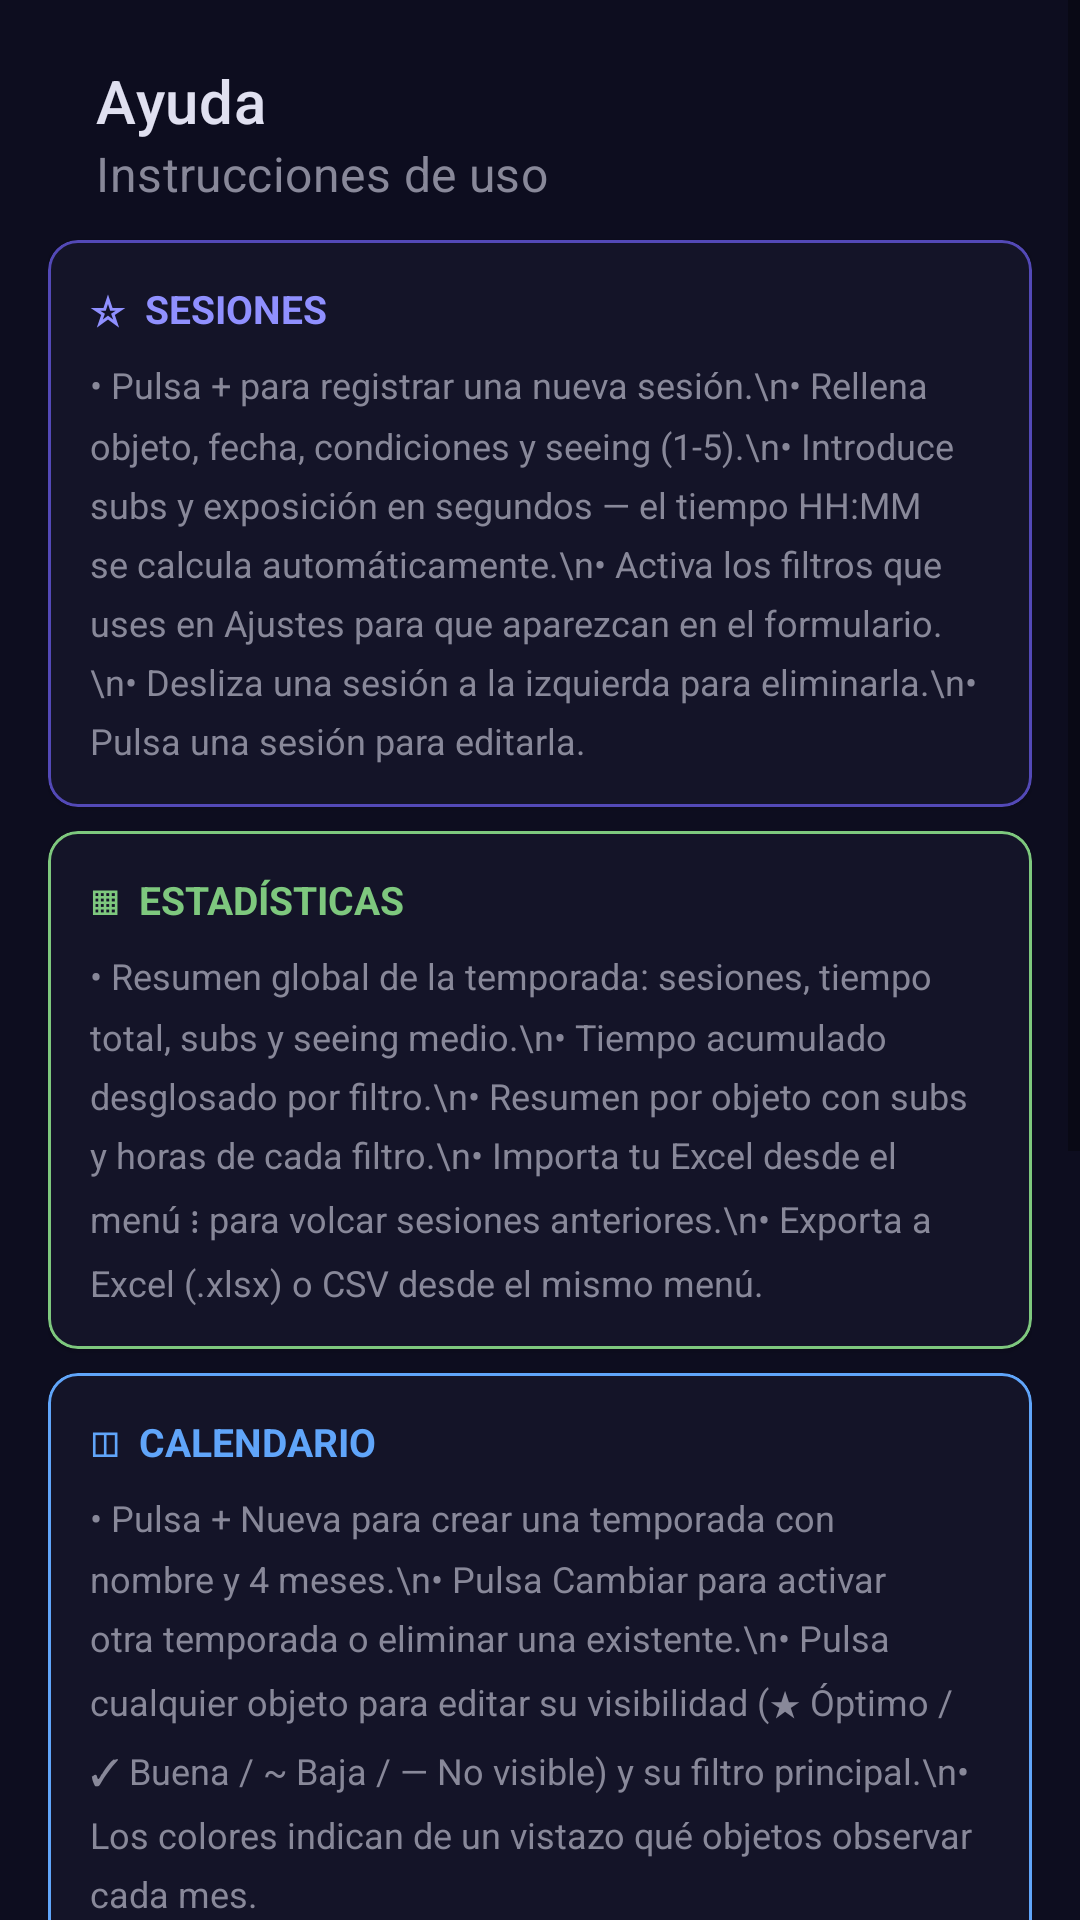

Write the Android layout XML for this screen, with the resource values it uses.
<!-- AndroidManifest.xml: application theme Theme.AstroLog -->
<!-- res/layout/fragment_help.xml -->
<?xml version="1.0" encoding="utf-8"?>
<ScrollView xmlns:android="http://schemas.android.com/apk/res/android"
    xmlns:app="http://schemas.android.com/apk/res-auto"
    android:layout_width="match_parent"
    android:layout_height="match_parent"
    android:background="@color/background_dark">

    <LinearLayout android:layout_width="match_parent" android:layout_height="wrap_content"
        android:orientation="vertical" android:padding="16dp">

        <com.google.android.material.appbar.MaterialToolbar
            android:layout_width="match_parent" android:layout_height="?attr/actionBarSize"
            app:title="Ayuda" app:titleTextColor="@color/text_primary"
            app:subtitle="Instrucciones de uso" app:subtitleTextColor="@color/text_secondary" />

        
        <com.google.android.material.card.MaterialCardView
            android:layout_width="match_parent" android:layout_height="wrap_content"
            android:layout_marginTop="8dp" android:layout_marginBottom="8dp"
            app:cardBackgroundColor="@color/surface_dark" app:cardCornerRadius="10dp"
            app:strokeColor="@color/accent_purple" app:strokeWidth="1dp">
            <LinearLayout android:layout_width="match_parent" android:layout_height="wrap_content"
                android:orientation="vertical" android:padding="14dp">
                <TextView android:layout_width="wrap_content" android:layout_height="wrap_content"
                    android:text="☆  SESIONES" android:textColor="@color/accent_purple_light"
                    android:textSize="13sp" android:textStyle="bold" android:layout_marginBottom="8dp" />
                <TextView android:layout_width="wrap_content" android:layout_height="wrap_content"
                    android:textColor="@color/text_secondary" android:textSize="12sp"
                    android:lineSpacingMultiplier="1.4"
                    android:text="• Pulsa + para registrar una nueva sesión.\n• Rellena objeto, fecha, condiciones y seeing (1-5).\n• Introduce subs y exposición en segundos — el tiempo HH:MM se calcula automáticamente.\n• Activa los filtros que uses en Ajustes para que aparezcan en el formulario.\n• Desliza una sesión a la izquierda para eliminarla.\n• Pulsa una sesión para editarla." />
            </LinearLayout>
        </com.google.android.material.card.MaterialCardView>

        
        <com.google.android.material.card.MaterialCardView
            android:layout_width="match_parent" android:layout_height="wrap_content"
            android:layout_marginBottom="8dp"
            app:cardBackgroundColor="@color/surface_dark" app:cardCornerRadius="10dp"
            app:strokeColor="@color/filter_lpro" app:strokeWidth="1dp">
            <LinearLayout android:layout_width="match_parent" android:layout_height="wrap_content"
                android:orientation="vertical" android:padding="14dp">
                <TextView android:layout_width="wrap_content" android:layout_height="wrap_content"
                    android:text="▦  ESTADÍSTICAS" android:textColor="@color/filter_lpro"
                    android:textSize="13sp" android:textStyle="bold" android:layout_marginBottom="8dp" />
                <TextView android:layout_width="wrap_content" android:layout_height="wrap_content"
                    android:textColor="@color/text_secondary" android:textSize="12sp"
                    android:lineSpacingMultiplier="1.4"
                    android:text="• Resumen global de la temporada: sesiones, tiempo total, subs y seeing medio.\n• Tiempo acumulado desglosado por filtro.\n• Resumen por objeto con subs y horas de cada filtro.\n• Importa tu Excel desde el menú ⋮ para volcar sesiones anteriores.\n• Exporta a Excel (.xlsx) o CSV desde el mismo menú." />
            </LinearLayout>
        </com.google.android.material.card.MaterialCardView>

        
        <com.google.android.material.card.MaterialCardView
            android:layout_width="match_parent" android:layout_height="wrap_content"
            android:layout_marginBottom="8dp"
            app:cardBackgroundColor="@color/surface_dark" app:cardCornerRadius="10dp"
            app:strokeColor="@color/vis_good" app:strokeWidth="1dp">
            <LinearLayout android:layout_width="match_parent" android:layout_height="wrap_content"
                android:orientation="vertical" android:padding="14dp">
                <TextView android:layout_width="wrap_content" android:layout_height="wrap_content"
                    android:text="◫  CALENDARIO" android:textColor="@color/vis_good"
                    android:textSize="13sp" android:textStyle="bold" android:layout_marginBottom="8dp" />
                <TextView android:layout_width="wrap_content" android:layout_height="wrap_content"
                    android:textColor="@color/text_secondary" android:textSize="12sp"
                    android:lineSpacingMultiplier="1.4"
                    android:text="• Pulsa + Nueva para crear una temporada con nombre y 4 meses.\n• Pulsa Cambiar para activar otra temporada o eliminar una existente.\n• Pulsa cualquier objeto para editar su visibilidad (★ Óptimo / ✓ Buena / ~ Baja / — No visible) y su filtro principal.\n• Los colores indican de un vistazo qué objetos observar cada mes." />
            </LinearLayout>
        </com.google.android.material.card.MaterialCardView>

        
        <com.google.android.material.card.MaterialCardView
            android:layout_width="match_parent" android:layout_height="wrap_content"
            android:layout_marginBottom="8dp"
            app:cardBackgroundColor="@color/surface_dark" app:cardCornerRadius="10dp"
            app:strokeColor="@color/filter_ha" app:strokeWidth="1dp">
            <LinearLayout android:layout_width="match_parent" android:layout_height="wrap_content"
                android:orientation="vertical" android:padding="14dp">
                <TextView android:layout_width="wrap_content" android:layout_height="wrap_content"
                    android:text="♡  LISTA DE DESEOS" android:textColor="@color/filter_ha"
                    android:textSize="13sp" android:textStyle="bold" android:layout_marginBottom="8dp" />
                <TextView android:layout_width="wrap_content" android:layout_height="wrap_content"
                    android:textColor="@color/text_secondary" android:textSize="12sp"
                    android:lineSpacingMultiplier="1.4"
                    android:text="• Añade objetos que quieres fotografiar con el botón +.\n• Pulsa el estado (Pendiente / En curso / Completado) para cambiarlo.\n• Activa alertas de visibilidad por mes — recibirás una notificación a las 20:00 cuando el objeto esté en su mejor momento.\n• Las alertas funcionan sin internet." />
            </LinearLayout>
        </com.google.android.material.card.MaterialCardView>

        
        <com.google.android.material.card.MaterialCardView
            android:layout_width="match_parent" android:layout_height="wrap_content"
            android:layout_marginBottom="24dp"
            app:cardBackgroundColor="@color/surface_dark" app:cardCornerRadius="10dp"
            app:strokeColor="@color/filter_oiii" app:strokeWidth="1dp">
            <LinearLayout android:layout_width="match_parent" android:layout_height="wrap_content"
                android:orientation="vertical" android:padding="14dp">
                <TextView android:layout_width="wrap_content" android:layout_height="wrap_content"
                    android:text="⚙  AJUSTES" android:textColor="@color/filter_oiii"
                    android:textSize="13sp" android:textStyle="bold" android:layout_marginBottom="8dp" />
                <TextView android:layout_width="wrap_content" android:layout_height="wrap_content"
                    android:textColor="@color/text_secondary" android:textSize="12sp"
                    android:lineSpacingMultiplier="1.4"
                    android:text="• Activa o desactiva cada filtro según tu equipo — solo aparecerán los que tengas activos al registrar sesiones.\n• Los filtros L-Pro, Hα y OIII son los principales. SII y L-Extreme son opcionales.\n• Añade hasta 2 filtros personalizados con el nombre que quieras.\n• Cada usuario configura sus propios filtros de forma independiente." />
            </LinearLayout>
        </com.google.android.material.card.MaterialCardView>

    </LinearLayout>
</ScrollView>
<!-- resources referenced by this layout -->
<resources>
  <color name="accent_purple">#5349B7</color>
  <color name="accent_purple_light">#9090FF</color>
  <color name="background_dark">#0D0D1F</color>
  <color name="filter_ha">#E88888</color>
  <color name="filter_lpro">#7EC87E</color>
  <color name="filter_oiii">#8888E8</color>
  <color name="surface_dark">#141428</color>
  <color name="text_primary">#E0E0F0</color>
  <color name="text_secondary">#888899</color>
  <color name="vis_good">#60A5FA</color>
  <style name="Theme.AstroLog" parent="Theme.MaterialComponents.DayNight.NoActionBar">
          <item name="colorPrimary">@color/accent_purple</item>
          <item name="colorPrimaryVariant">@color/surface_dark</item>
          <item name="colorOnPrimary">@color/white</item>
          <item name="colorSurface">@color/surface_dark</item>
          <item name="colorOnSurface">@color/text_primary</item>
          <item name="android:windowBackground">@color/background_dark</item>
          <item name="android:statusBarColor">@color/surface_dark</item>
          <item name="android:navigationBarColor">@color/surface_dark</item>
          
          <item name="android:forceDarkAllowed">false</item>
          <item name="textInputStyle">@style/Widget.MaterialComponents.TextInputLayout.OutlinedBox</item>
      </style>
  <color name="white">#FFFFFF</color>
</resources>
